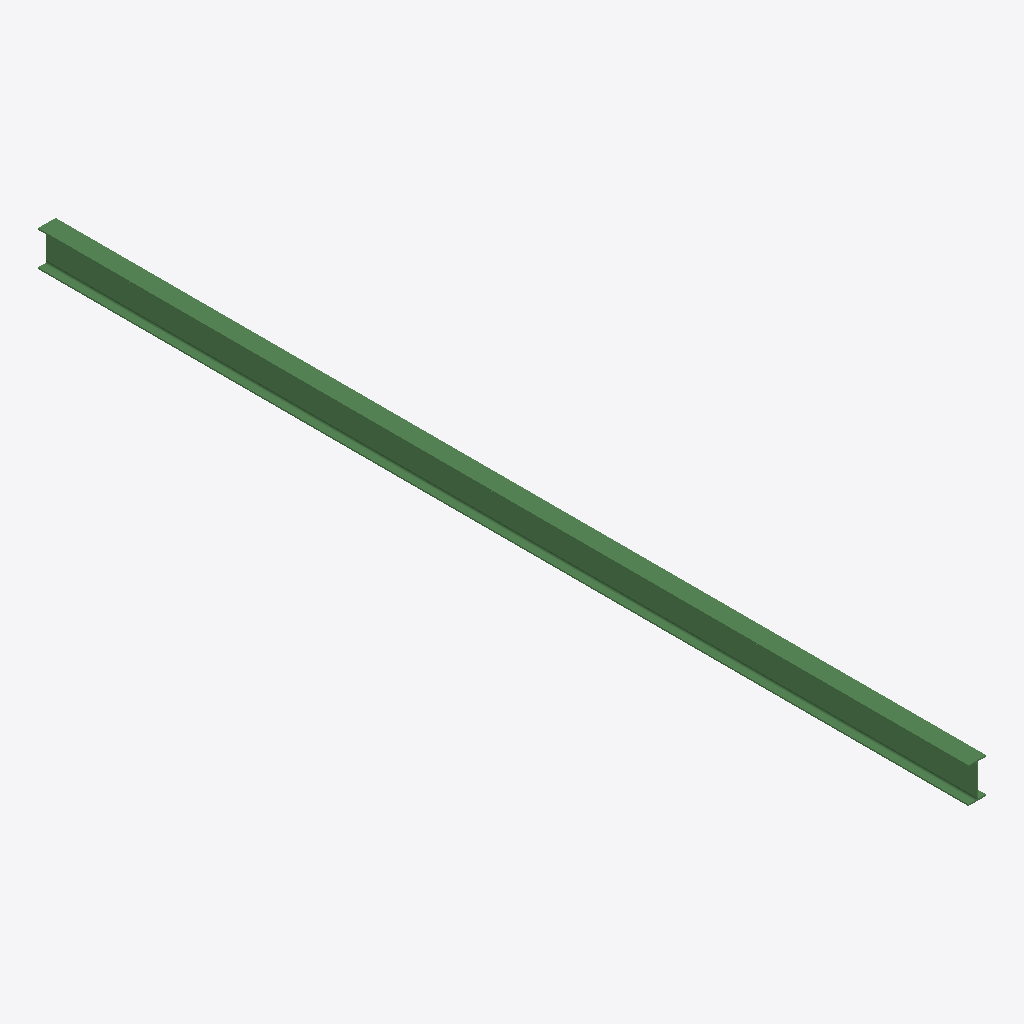
Isometric view of an IFC building model (IFC-SPF (STEP), schema IFC2X3, length unit millimetre), seen from the south-west, elements coloured by IFC class: 1 beam (green).
Extent 0.1 m × 7.1 m × 0.3 m (x, y, z). Storeys (1): Undefined at 0.00 m. Elements (1): 1 IfcBeam.

HEADER;
FILE_DESCRIPTION(('ViewDefinition[AISC_Steel_Detailing]','Option [BaseQuantities:Off]','Option [GridExport:On]','Option [Assemblies:Off]','Option [Bolts:On]','Option [Rebars:On]','Option [PourObjects:Off]','Option [Welds:On]','Option [SurfaceTreatments:On]','Option [LocationBy:0]','Option [ViewColors:Off]','Option [SectionedSpine:Off]','[2 more]'),'2;1');
FILE_NAME('b_586_Qty_2.ifc','2026-05-16T11:53:09',('GIOVANNIPC\\gcorrea'),('Structural Designer'),'IFC Database version: Work','Tekla Structures 2020 Service Pack 5, IFC Export','');
FILE_SCHEMA(('IFC2X3'));
ENDSEC;
DATA;
#37=IFCPROJECT('2G7ZFDNE16yBDU14FA92Me',#5,'Proyecto',$,$,$,$,(#11),#36);
#39=IFCSITE('2xvEzEinjBTea80yOTcujY',#5,'Obra',$,$,#38,$,$,.ELEMENT.,$,$,$,$,$);
#41=IFCBUILDING('2ao9JKkqbFWe_vSzf5WleZ',#5,'Undefined',$,$,#40,$,$,.ELEMENT.,$,$,$);
#43=IFCBUILDINGSTOREY('29hdEUCErFze9E_VIAceOd',#5,'Undefined',$,$,#42,$,$,.ELEMENT.,0.0);
#59=IFCBEAM('06rTvDI317FwRlJesM8VeS',#44,'BEAM','IPE270','IPE270',#47,#58,'ID06d5de4d-4830-473f-a6ef-4e8d9621fa1c');
ENDSEC;
